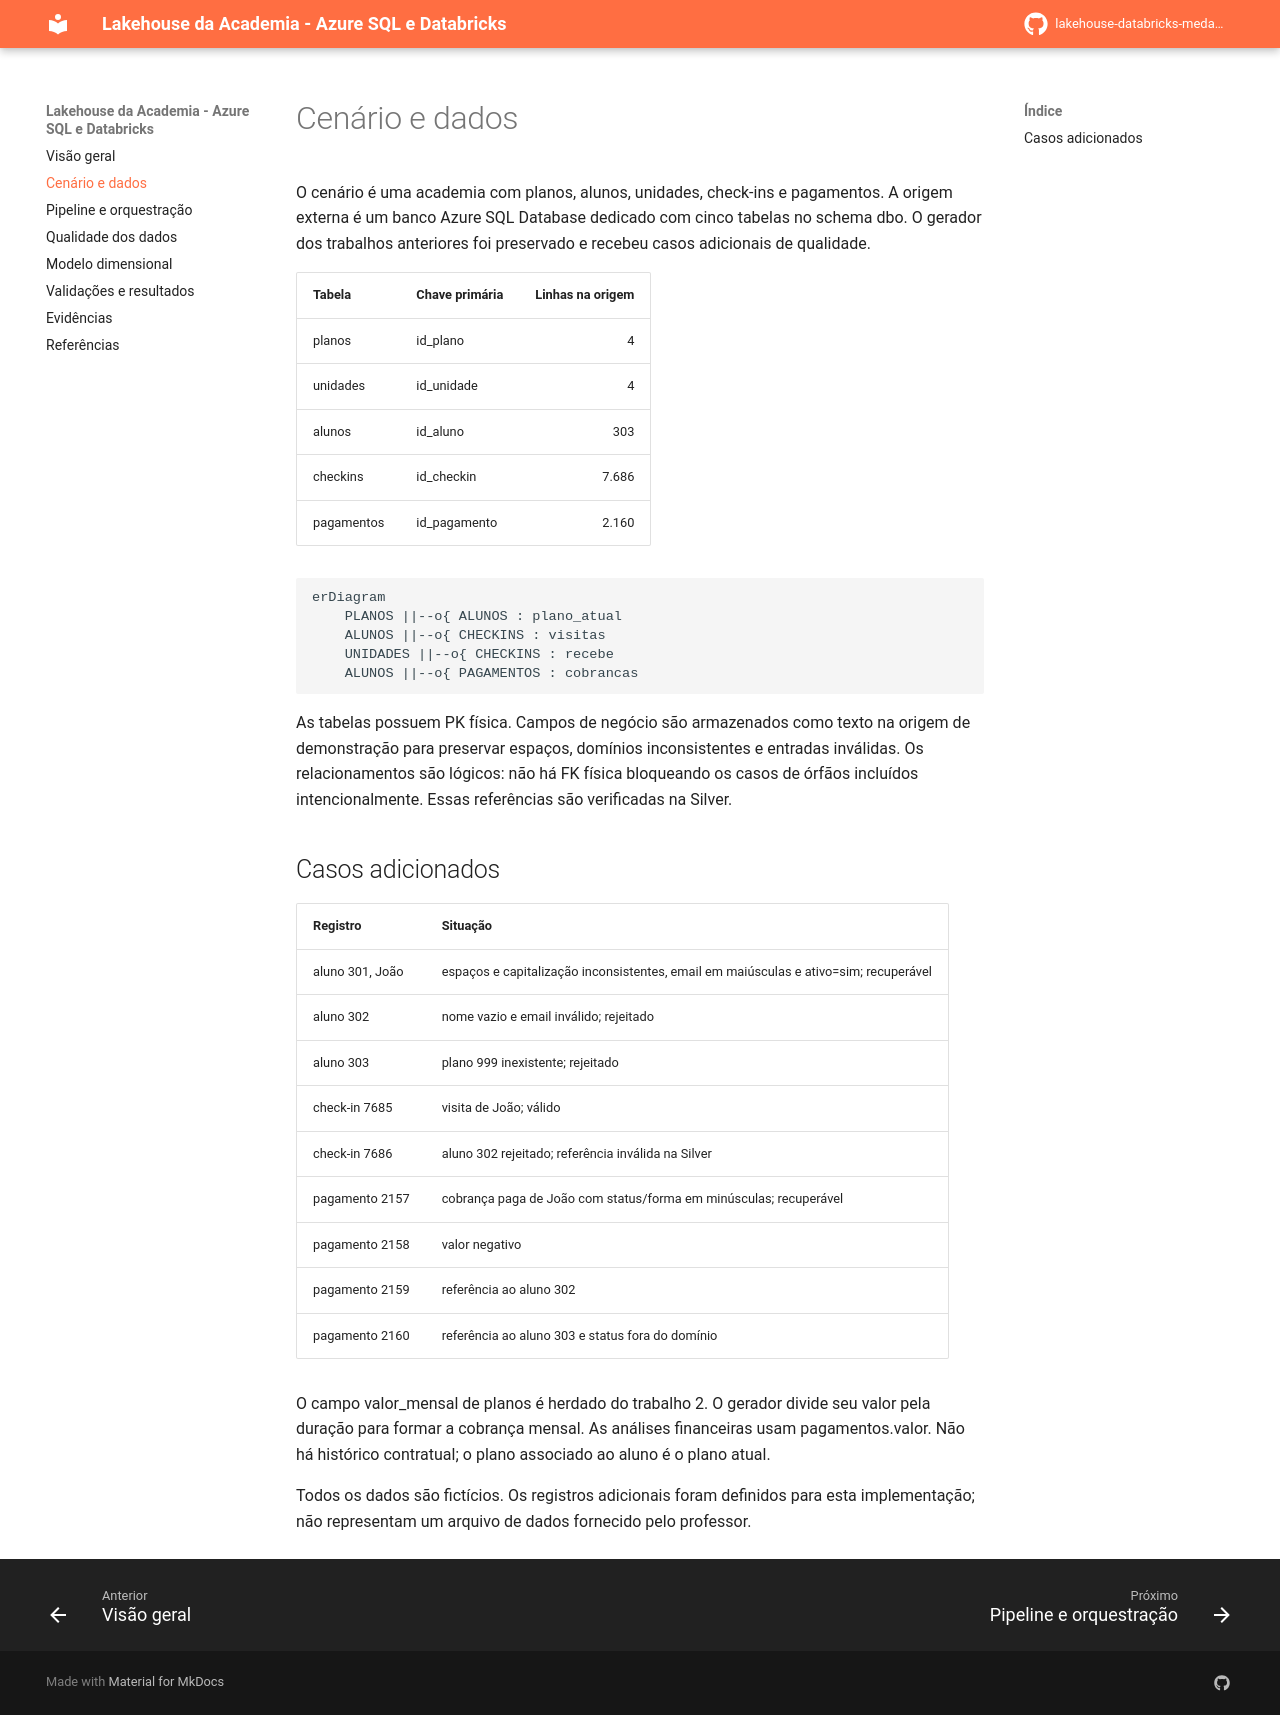

repository: 02kamk/lakehouse-databricks-medalhao · page: dados/index.html · generator: mkdocs

# Cenário e dados

O cenário é uma academia com planos, alunos, unidades, check-ins e pagamentos.
A origem externa é um banco Azure SQL Database dedicado com cinco tabelas no schema dbo.
O gerador dos trabalhos anteriores foi preservado e recebeu casos adicionais de qualidade.

| Tabela | Chave primária | Linhas na origem |
|---|---|---:|
| planos | id_plano | 4 |
| unidades | id_unidade | 4 |
| alunos | id_aluno | 303 |
| checkins | id_checkin | 7.686 |
| pagamentos | id_pagamento | 2.160 |

```mermaid
erDiagram
    PLANOS ||--o{ ALUNOS : plano_atual
    ALUNOS ||--o{ CHECKINS : visitas
    UNIDADES ||--o{ CHECKINS : recebe
    ALUNOS ||--o{ PAGAMENTOS : cobrancas
```

As tabelas possuem PK física. Campos de negócio são armazenados como texto na origem
de demonstração para preservar espaços, domínios inconsistentes e entradas inválidas.
Os relacionamentos são lógicos: não há FK física bloqueando os casos de órfãos
incluídos intencionalmente. Essas referências são verificadas na Silver.

## Casos adicionados

| Registro | Situação |
|---|---|
| aluno 301, João | espaços e capitalização inconsistentes, email em maiúsculas e ativo=sim; recuperável |
| aluno 302 | nome vazio e email inválido; rejeitado |
| aluno 303 | plano 999 inexistente; rejeitado |
| check-in 7685 | visita de João; válido |
| check-in 7686 | aluno 302 rejeitado; referência inválida na Silver |
| pagamento 2157 | cobrança paga de João com status/forma em minúsculas; recuperável |
| pagamento 2158 | valor negativo |
| pagamento 2159 | referência ao aluno 302 |
| pagamento 2160 | referência ao aluno 303 e status fora do domínio |

O campo valor_mensal de planos é herdado do trabalho 2. O gerador divide seu valor
pela duração para formar a cobrança mensal. As análises financeiras usam pagamentos.valor.
Não há histórico contratual; o plano associado ao aluno é o plano atual.

Todos os dados são fictícios. Os registros adicionais foram definidos para esta
implementação; não representam um arquivo de dados fornecido pelo professor.
